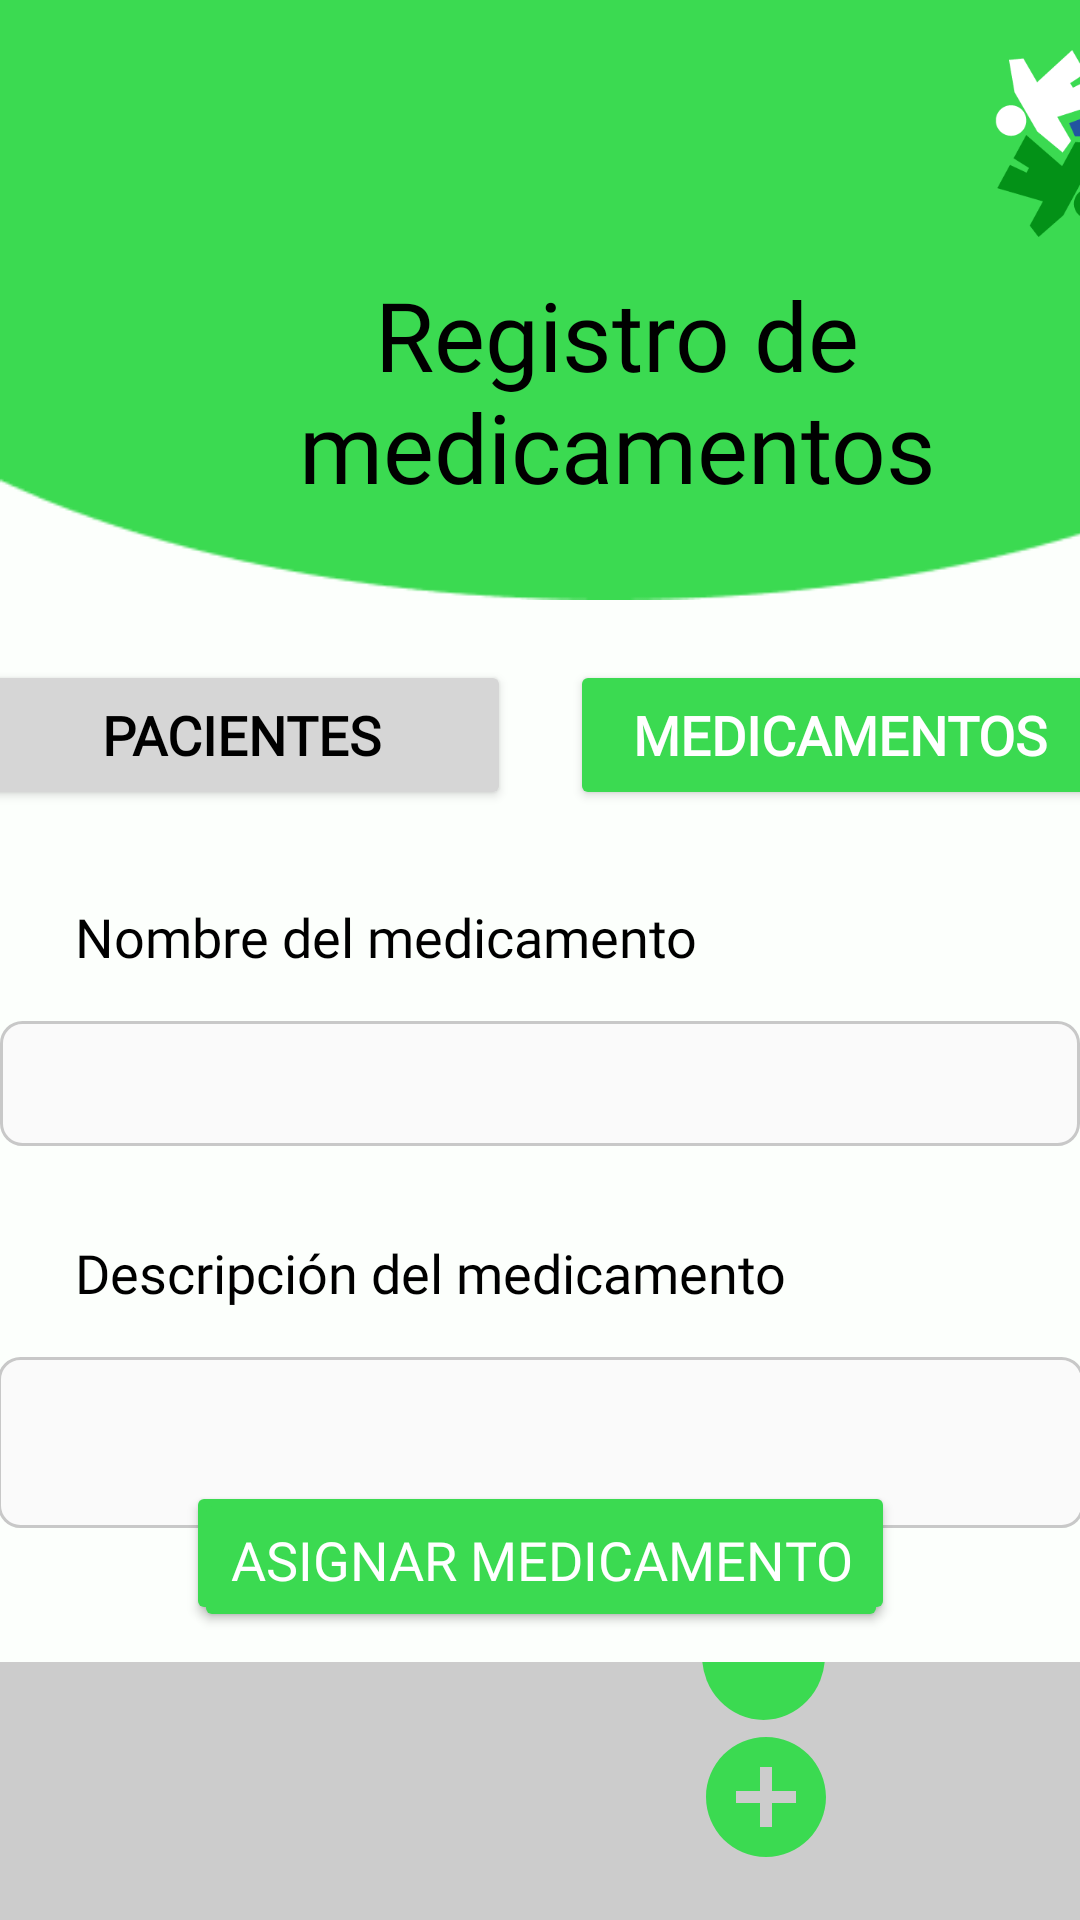

Write the Android layout XML for this screen, with the resource values it uses.
<!-- AndroidManifest.xml: application theme Theme.HospitalBloom -->
<!-- res/layout/activity_nuevos_medicamentos.xml -->
<?xml version="1.0" encoding="utf-8"?>
<androidx.constraintlayout.widget.ConstraintLayout xmlns:android="http://schemas.android.com/apk/res/android"
    xmlns:app="http://schemas.android.com/apk/res-auto"
    xmlns:tools="http://schemas.android.com/tools"
    android:id="@+id/main"
    android:layout_width="match_parent"
    android:layout_height="match_parent"
    android:background="#fcfffc"
    tools:context=".activity_nuevos_medicamentos">


    <EditText
        android:id="@+id/txtNombreMedicamento"
        android:layout_width="360dp"
        android:layout_height="wrap_content"
        android:layout_marginTop="16dp"
        android:background="@drawable/ic_edittext_background"
        android:ems="10"
        android:inputType="text"
        android:textColor="#000000"
        android:textSize="16sp"
        app:layout_constraintEnd_toEndOf="parent"
        app:layout_constraintStart_toStartOf="parent"
        app:layout_constraintTop_toBottomOf="@+id/textView15" />

    <TextView
        android:id="@+id/textView15"
        android:layout_width="wrap_content"
        android:layout_height="wrap_content"
        android:layout_marginStart="25dp"
        android:layout_marginTop="30dp"
        android:layout_marginBottom="5dp"
        android:fontFamily="@font/raleway_extrabold_italic"
        android:text="Nombre del medicamento"
        android:textColor="@color/black"
        android:textSize="18sp"
        app:layout_constraintBottom_toTopOf="@+id/txtNombreMedicamento"
        app:layout_constraintStart_toStartOf="parent"
        app:layout_constraintTop_toBottomOf="@+id/btnPacientes" />

    <TextView
        android:id="@+id/textView27"
        android:layout_width="wrap_content"
        android:layout_height="wrap_content"
        android:layout_marginStart="25dp"
        android:layout_marginTop="30dp"
        android:layout_marginBottom="5dp"
        android:fontFamily="@font/raleway_extrabold_italic"
        android:inputType="textMultiLine"
        android:text="Descripción del medicamento"
        android:textColor="@color/black"
        android:textSize="18sp"
        app:layout_constraintBottom_toTopOf="@+id/txtDescripcionMedicamento"
        app:layout_constraintStart_toStartOf="parent"
        app:layout_constraintTop_toBottomOf="@+id/txtNombreMedicamento" />

    <EditText
        android:id="@+id/txtDescripcionMedicamento"
        android:layout_width="362dp"
        android:layout_height="57dp"
        android:layout_marginTop="16dp"
        android:background="@drawable/ic_edittext_background"
        android:ems="10"
        android:textColor="#000000"
        android:textSize="16sp"
        android:inputType="textMultiLine"
        app:layout_constraintEnd_toEndOf="parent"
        app:layout_constraintHorizontal_bias="0.51"
        app:layout_constraintStart_toStartOf="parent"
        app:layout_constraintTop_toBottomOf="@+id/textView27" />

    <Button
        android:id="@+id/btnAgregarMedicamento"
        android:layout_width="wrap_content"
        android:layout_height="wrap_content"
        android:layout_marginTop="30dp"
        android:backgroundTint="#3BDA51"
        android:fontFamily="@font/raleway_semibold_italic"
        android:text="Agregar medicamento"
        android:textColor="@color/white"
        android:textSize="18sp"
        app:layout_constraintBottom_toTopOf="@+id/btnAsignarMedicamentos"
        app:layout_constraintEnd_toEndOf="parent"
        app:layout_constraintStart_toStartOf="parent"
        app:layout_constraintTop_toBottomOf="@+id/txtDescripcionMedicamento" />

    <Button
        android:id="@+id/btnAsignarMedicamentos"
        android:layout_width="wrap_content"
        android:layout_height="wrap_content"
        android:layout_marginTop="10dp"
        android:layout_marginBottom="10dp"
        android:backgroundTint="#3BDA51"
        android:fontFamily="@font/raleway_semibold_italic"
        android:text="Asignar medicamento"
        android:textColor="@color/white"
        android:textSize="18sp"
        app:layout_constraintBottom_toTopOf="@+id/constraintLayout5"
        app:layout_constraintEnd_toEndOf="parent"
        app:layout_constraintHorizontal_bias="0.502"
        app:layout_constraintStart_toStartOf="parent"
        app:layout_constraintVertical_bias="1.0" />

    <Button
        android:id="@+id/btnCitasAgendadasA"
        android:layout_width="180dp"
        android:layout_height="50dp"
        android:layout_marginStart="10dp"
        android:layout_marginTop="20dp"
        android:layout_marginEnd="20dp"
        android:backgroundTint="#3BDA51"
        android:fontFamily="@font/raleway_semibold_italic"
        android:text="Medicamentos"
        android:textColor="@color/white"
        android:textSize="18sp"
        android:textStyle="bold"
        app:layout_constraintEnd_toEndOf="parent"
        app:layout_constraintStart_toEndOf="@+id/btnPacientes"
        app:layout_constraintTop_toBottomOf="@+id/constraintLayout" />

    <Button
        android:id="@+id/btnPacientes"
        android:layout_width="180dp"
        android:layout_height="50dp"
        android:layout_marginStart="20dp"
        android:layout_marginTop="20dp"
        android:layout_marginEnd="10dp"
        android:backgroundTint="#d6d6d6"
        android:fontFamily="@font/raleway_semibold_italic"
        android:text="Pacientes"
        android:textColor="@color/black"
        android:textSize="18sp"
        android:textStyle="bold"
        app:layout_constraintEnd_toStartOf="@+id/btnCitasAgendadasA"
        app:layout_constraintStart_toStartOf="parent"
        app:layout_constraintTop_toBottomOf="@+id/constraintLayout" />

    <androidx.constraintlayout.widget.ConstraintLayout
        android:id="@+id/constraintLayout"
        android:layout_width="411dp"
        android:layout_height="200dp"
        android:background="@drawable/ic_fondo_arriba"
        tools:layout_editor_absoluteY="1dp">

        <ImageView
            android:id="@+id/ivSmallLogo"
            android:layout_width="70dp"
            android:layout_height="69dp"
            android:layout_marginTop="15dp"
            android:layout_marginEnd="15dp"
            android:scaleType="centerCrop"
            app:layout_constraintEnd_toEndOf="parent"
            app:layout_constraintTop_toTopOf="parent"
            app:srcCompat="@drawable/logo_bloom" />

        <TextView
            android:id="@+id/textView11"
            android:layout_width="250dp"
            android:layout_height="wrap_content"
            android:layout_marginTop="90dp"
            android:fontFamily="@font/raleway_extrabold_italic"
            android:text="Registro de medicamentos"
            android:textAlignment="center"
            android:textColor="@color/black"
            android:textSize="32dp"
            app:layout_constraintEnd_toEndOf="parent"
            app:layout_constraintHorizontal_bias="0.5"
            app:layout_constraintStart_toStartOf="parent"
            app:layout_constraintTop_toTopOf="parent" />

    </androidx.constraintlayout.widget.ConstraintLayout>

    <androidx.constraintlayout.widget.ConstraintLayout
        android:id="@+id/constraintLayout5"
        android:layout_width="412dp"
        android:layout_height="86dp"
        android:background="@drawable/fondo_gris"
        app:layout_constraintBottom_toBottomOf="parent"
        app:layout_constraintEnd_toEndOf="parent"
        app:layout_constraintHorizontal_bias="0.5"
        app:layout_constraintStart_toStartOf="parent">

        <ImageView
            android:id="@+id/ivMenuCircle"
            android:layout_width="41dp"
            android:layout_height="43dp"
            android:layout_marginBottom="1dp"
            android:background="@drawable/ic_circulo_menu"
            app:layout_constraintBottom_toTopOf="@+id/btnHome"
            app:layout_constraintEnd_toEndOf="parent"
            app:layout_constraintHorizontal_bias="0.70"
            app:layout_constraintStart_toStartOf="parent" />

        <ImageView
            android:id="@+id/btnHome"
            android:layout_width="50dp"
            android:layout_height="50dp"
            android:layout_marginStart="100dp"
            app:layout_constraintBottom_toBottomOf="parent"
            app:layout_constraintStart_toStartOf="parent"
            app:layout_constraintTop_toTopOf="parent"
            app:layout_constraintVertical_bias="0.555"
            app:srcCompat="@drawable/ic_home" />

        <ImageView
            android:id="@+id/btnAgregar"
            android:layout_width="48dp"
            android:layout_height="48dp"
            app:layout_constraintBottom_toBottomOf="parent"
            app:layout_constraintEnd_toEndOf="parent"
            app:layout_constraintStart_toEndOf="@+id/btnHome"
            app:layout_constraintTop_toTopOf="parent"
            app:layout_constraintVertical_bias="0.555"
            app:srcCompat="@drawable/ic_active_agregar" />


    </androidx.constraintlayout.widget.ConstraintLayout>


</androidx.constraintlayout.widget.ConstraintLayout>
<!-- resources referenced by this layout -->
<resources>
  <!-- drawable fondo_gris (drawable) -->
  <?xml version="1.0" encoding="utf-8"?>
  <selector xmlns:android="http://schemas.android.com/apk/res/android">
      <item>
          <shape>
              <solid android:color="#CCCCCC"></solid>
              <corners android:topLeftRadius="20dp"
                  android:topRightRadius="20dp"/>
          </shape>
      </item>
  </selector>
  <!-- drawable ic_active_agregar (drawable) -->
  <vector xmlns:android="http://schemas.android.com/apk/res/android" android:height="24dp" android:tint="#3BDA51" android:viewportHeight="24" android:viewportWidth="24" android:width="24dp">
        
      <path android:fillColor="@android:color/white" android:pathData="M12,2C6.48,2 2,6.48 2,12s4.48,10 10,10 10,-4.48 10,-10S17.52,2 12,2zM17,13h-4v4h-2v-4L7,13v-2h4L11,7h2v4h4v2z"/>
      
  </vector>
  <!-- drawable ic_circulo_menu (drawable) -->
  <?xml version="1.0" encoding="utf-8"?>
  <selector xmlns:android="http://schemas.android.com/apk/res/android">
      <item>
          <shape android:shape="oval">
              <solid android:color="#3BDA51"></solid>
          </shape>
      </item>
  </selector>
  <!-- drawable ic_edittext_background (drawable) -->
  <?xml version="1.0" encoding="utf-8"?>
  <selector xmlns:android="http://schemas.android.com/apk/res/android">
      <item>
          <shape>
              <solid android:color="#FAFAFA"/>
              <stroke android:width="1dp"
                  android:color="#c8c8c8"/>
              <corners android:radius="7dp"/>
              <padding android:left="10dp"
                  android:top="10dp"
                  android:right="10dp"
                  android:bottom="10dp"/>
          </shape>
      </item>
  </selector>
  <!-- drawable ic_fondo_arriba: png bitmap (drawable, 2331 bytes) -->
  <!-- drawable logo_bloom: png bitmap (drawable, 7193 bytes) -->
  <style name="Theme.HospitalBloom" parent="Base.Theme.HospitalBloom" />
  <style name="Base.Theme.HospitalBloom" parent="Theme.Material3.DayNight.NoActionBar">
          
          
      </style>
  <!-- not gathered from this repository: default colours our renderer supplied (Android Studio template values) -->
  <color name="black">#FF000000</color>
  <color name="white">#FFFFFFFF</color>
</resources>
